Run: headless pygame with SDL's dummy video driver; simulated clock (each Clock.tick advances the game by its frame time, no real sleeping); random seed 0; keys injected as events and as key.get_pressed() state; no mouse input.
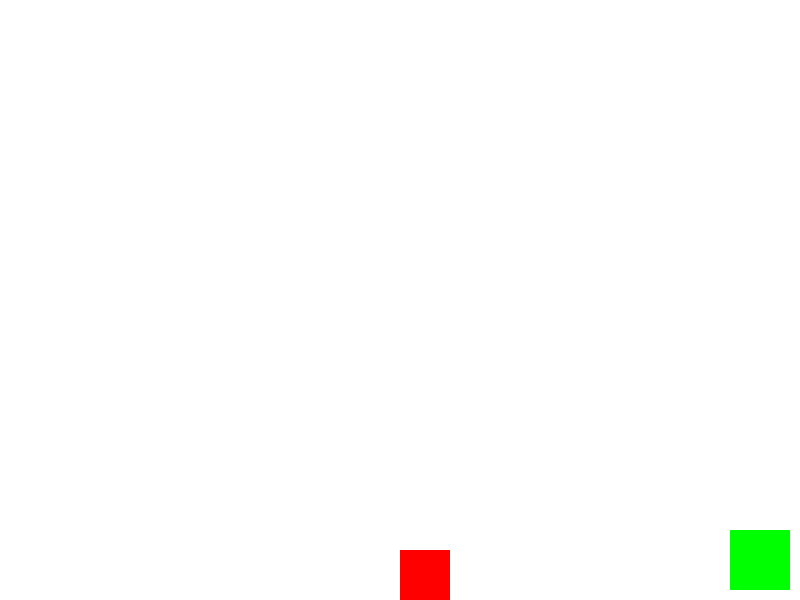
Frame 1 of 2 · flips 1–60 · no input
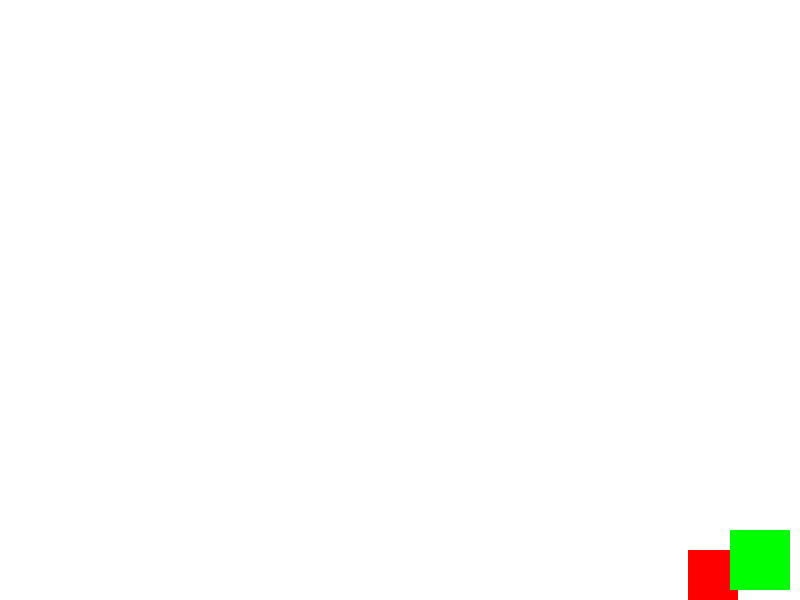
Frame 2 of 2 · flips 61–180 · tapped SPACE, RETURN · held RIGHT (→), D (game ended)

The pygame program that drew these frames:

import pygame
import sys

# Initialize Pygame
pygame.init()


SCREEN_WIDTH, SCREEN_HEIGHT = 800, 600
screen = pygame.display.set_mode((SCREEN_WIDTH, SCREEN_HEIGHT))
pygame.display.set_caption("Box Movement with Exit")


WHITE = (255, 255, 255)
RED = (255, 0, 0)
GREEN = (0, 255, 0)


box_width, box_height = 50, 50
box_x, box_y = SCREEN_WIDTH // 2, SCREEN_HEIGHT - box_height
velocity = 12


exit_width, exit_height = 60, 60
exit_x, exit_y = SCREEN_WIDTH - exit_width - 10, SCREEN_HEIGHT - exit_height - 10


clock = pygame.time.Clock()

def draw_game():
    # Clear the screen
    screen.fill(WHITE)

    # Draw the player box
    pygame.draw.rect(screen, RED, (box_x, box_y, box_width, box_height))

    # Draw the exit box
    pygame.draw.rect(screen, GREEN, (exit_x, exit_y, exit_width, exit_height))

    # Update the display
    pygame.display.update()

def check_collision():
    # Check if the player's box is within the bounds of the exit box
    if (box_x + box_width > exit_x and box_x < exit_x + exit_width) and \
       (box_y + box_height > exit_y and box_y < exit_y + exit_height):
        return True
    return False

# Main game loop
running = True
while running:
    clock.tick(30)  # Control the frame rate

    for event in pygame.event.get():
        if event.type == pygame.QUIT:
            pygame.quit()
            sys.exit()

    # Get the keys pressed
    keys = pygame.key.get_pressed()

    # Movement: Left, Right, Up, and Down
    if keys[pygame.K_LEFT] and box_x > 0:
        box_x -= velocity
    if keys[pygame.K_RIGHT] and box_x < SCREEN_WIDTH - box_width:
        box_x += velocity
    if keys[pygame.K_UP] and box_y > 0:
        box_y -= velocity
    if keys[pygame.K_DOWN] and box_y < SCREEN_HEIGHT - box_height:
        box_y += velocity

    # Check if the player reached the exit box
    if check_collision():
        print("Congratulations! You've reached the exit!")
        running = False  # Stop the game loop

    # Redraw the game elements
    draw_game()

# After the loop ends, quit Pygame
pygame.quit()
sys.exit()
